Run: headless pygame with SDL's dummy video driver; simulated clock (each Clock.tick advances the game by its frame time, no real sleeping); random seed 0; keys injected as events and as key.get_pressed() state; no mouse input.
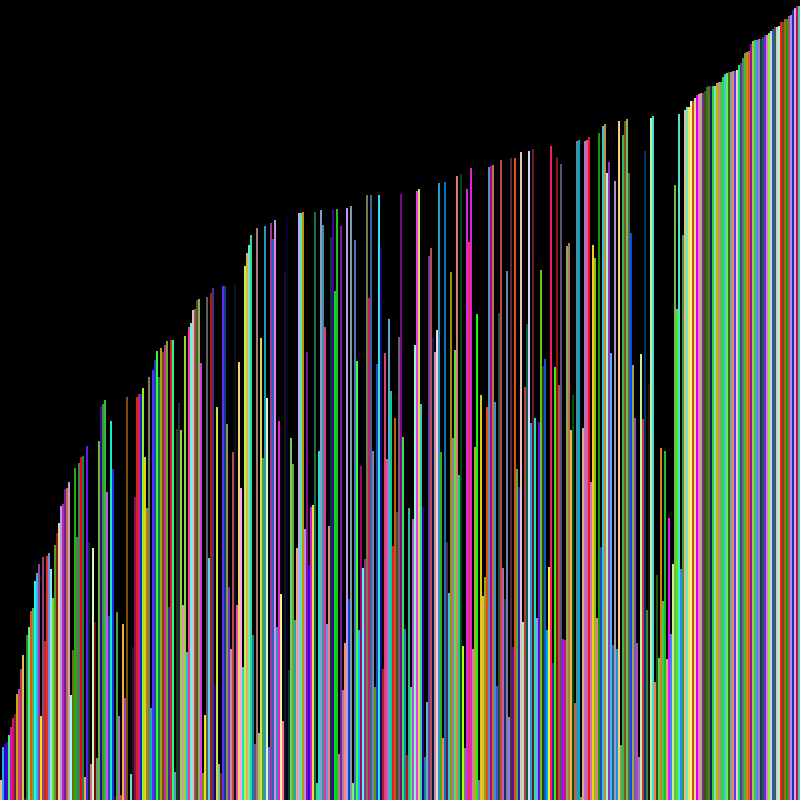
Frame 1 of 4 · flips 1–60 · no input
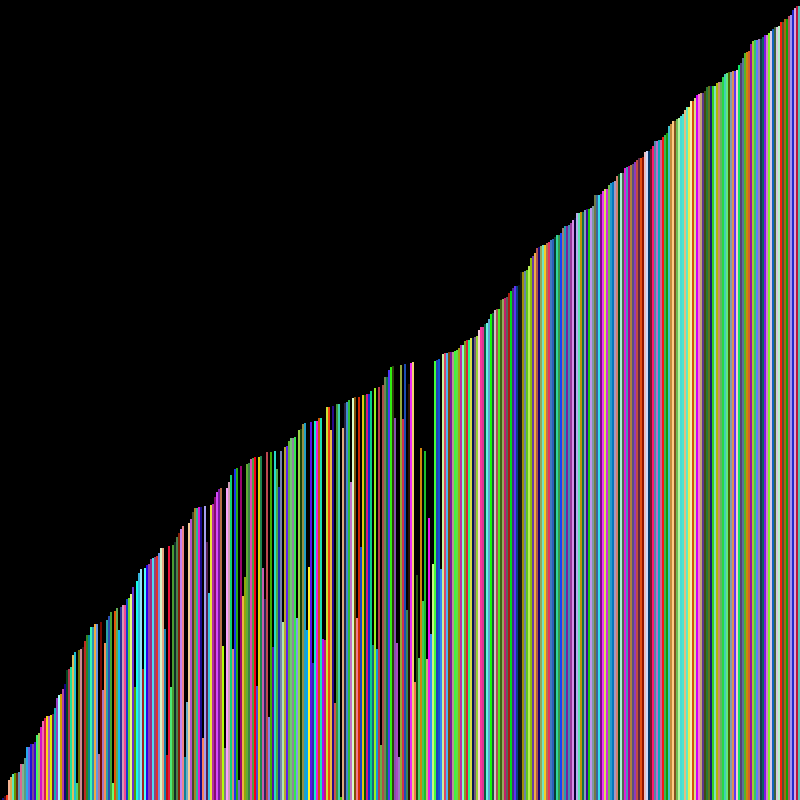
Frame 2 of 4 · flips 61–180 · tapped SPACE, RETURN · held RIGHT (→), D
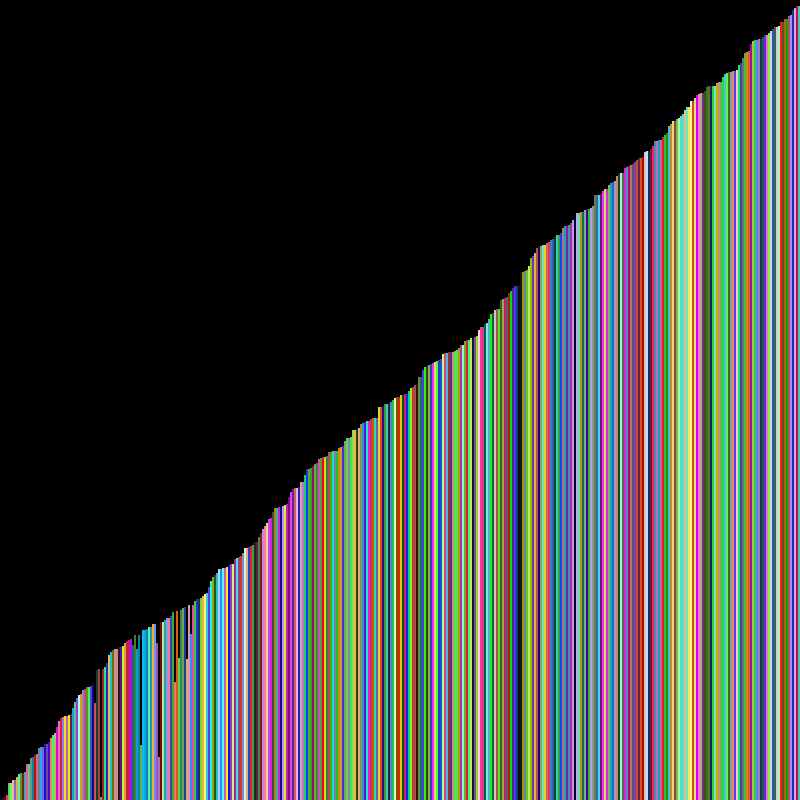
Frame 3 of 4 · flips 181–300 · held DOWN (↓), S
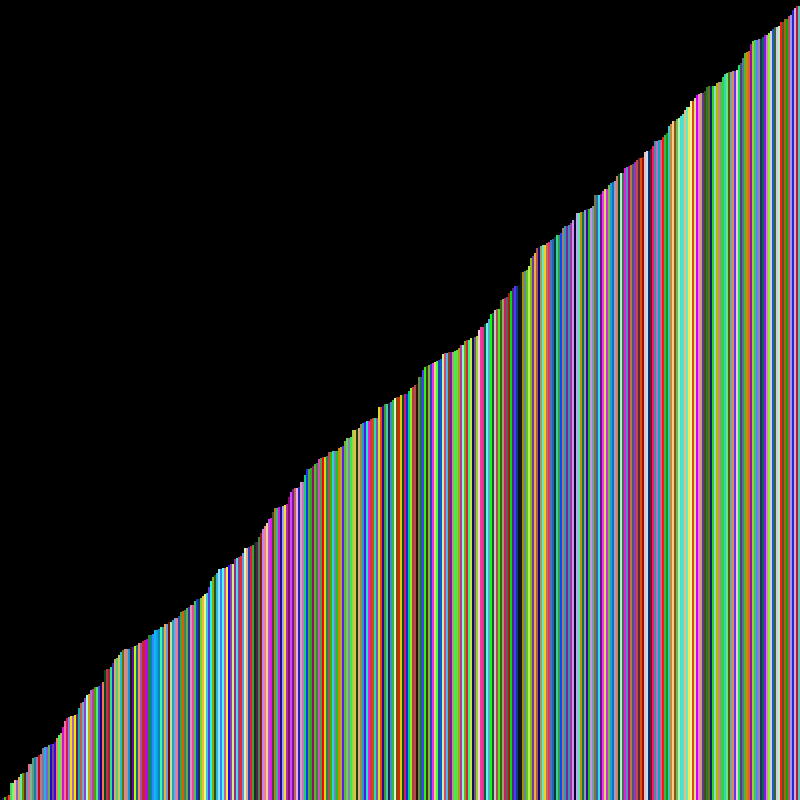
Frame 4 of 4 · flips 301–420 · held LEFT (←), A, UP (↑), W

The pygame program that drew these frames:

# Rubén Villalpando
# Visualizing sorting algorithms using pygame

import pygame, random

ANCHO = 800
ALTO = 800

NEGRO = (0, 0, 0)
BLANCO = (255, 255, 255)

def dibujar():

    pygame.init()
    reloj = pygame.time.Clock()
    ventana = pygame.display.set_mode((ANCHO, ALTO))
    termina = False

    ventana.fill(NEGRO)

    listaBarras = []

    for n in range(0, 801, 2):
        y = random.randint(0, 800)
        x = n
        r = random.randint(0, 255)
        g = random.randint(0, 255)
        b = random.randint(0, 255)
        listaBarras.append((x, y, r, g, b))



    while not termina:

        ventana.fill(NEGRO)

        for evento in pygame.event.get():
            if evento.type == pygame.QUIT:
                termina = True

        for x in range(0, len(listaBarras)):
            randomColor = (listaBarras[x][2], listaBarras[x][3], listaBarras[x][4])
            pygame.draw.line(ventana, randomColor, (2*x, 800), (2*x, listaBarras[x][1]), 2)

        for x in range(0, len(listaBarras)-1):

            if listaBarras[x][1]<listaBarras[x+1][1]:
                barraMayor = listaBarras[x]
                listaBarras[x] = listaBarras[x+1]
                listaBarras[x+1] = barraMayor


        pygame.display.flip()
        reloj.tick(10)

    pygame.quit()


if __name__ == '__main__':
    dibujar()
